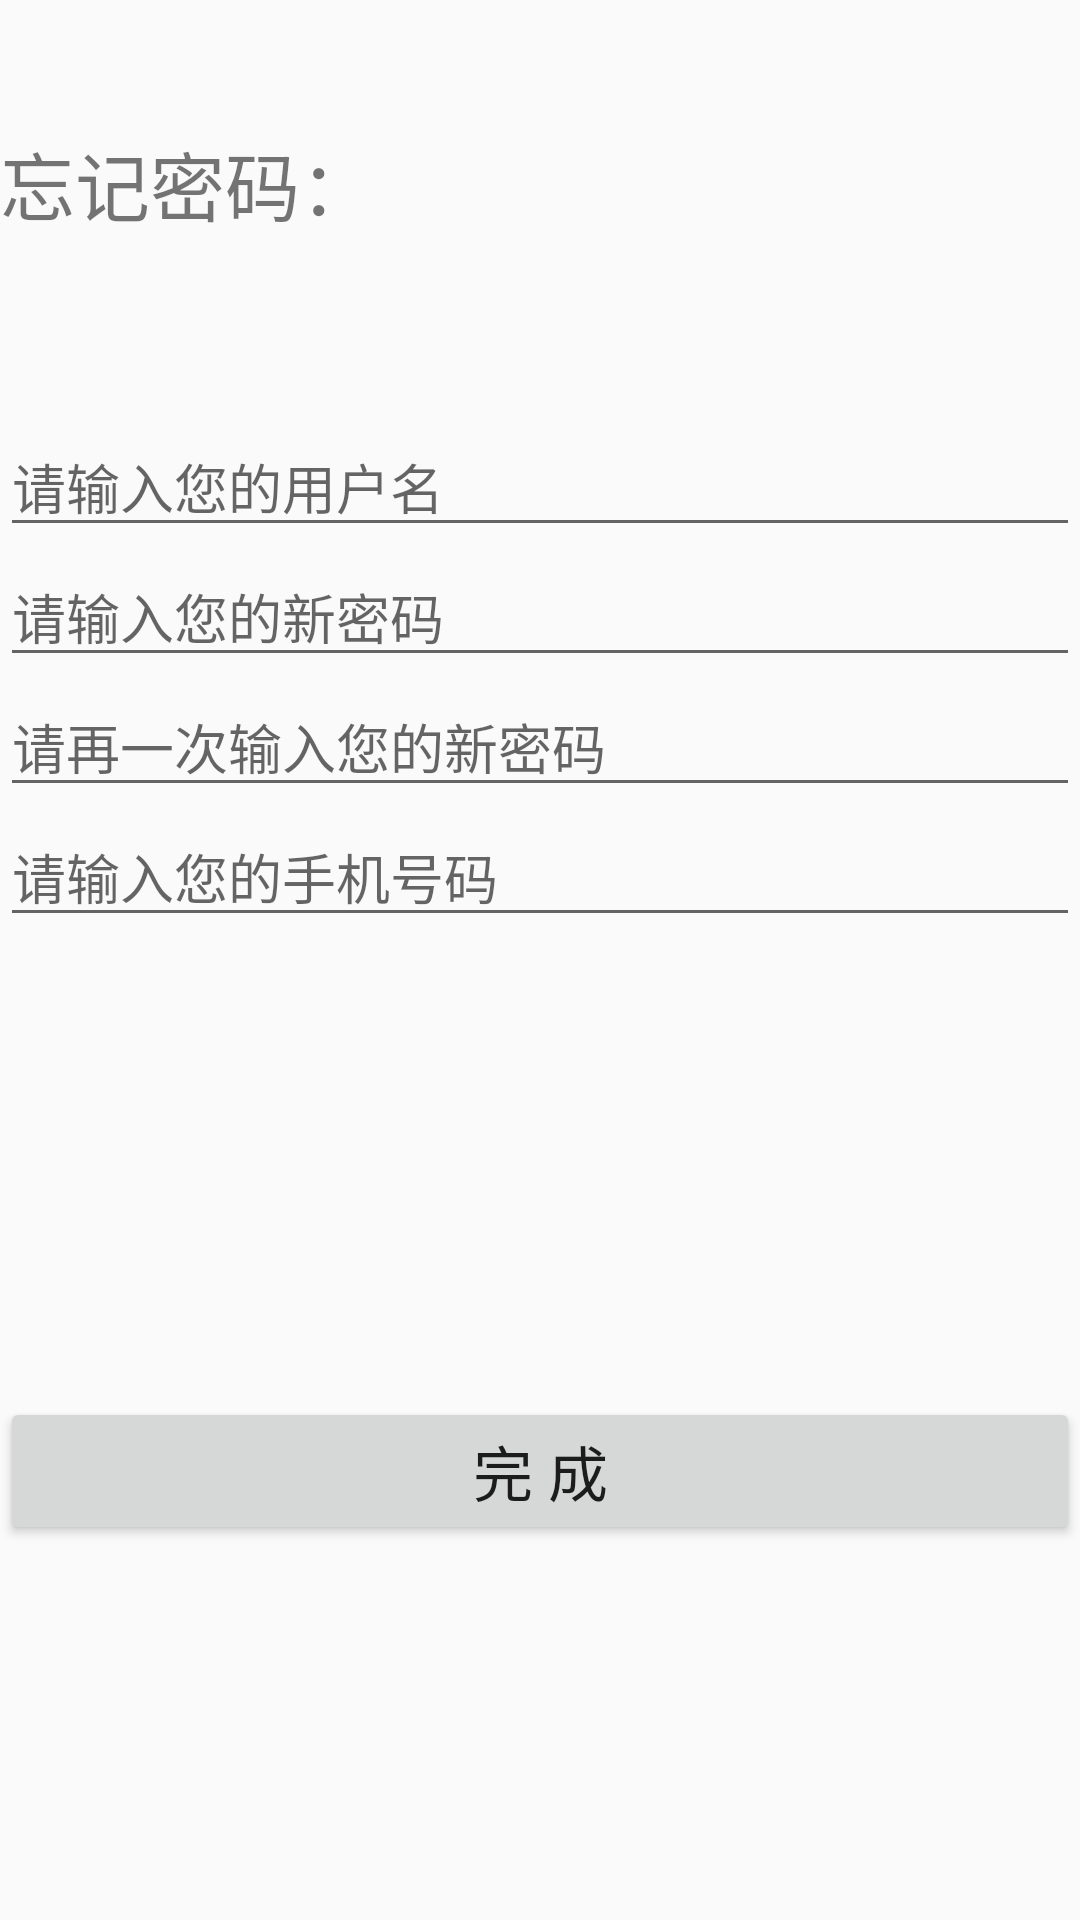

Produce the Android XML layout that renders to this screen, including the resource entries it uses.
<!-- AndroidManifest.xml: application theme AppTheme -->
<!-- res/layout/activity_find_psw.xml -->
<?xml version="1.0" encoding="utf-8"?>
<android.support.constraint.ConstraintLayout xmlns:android="http://schemas.android.com/apk/res/android"
    xmlns:app="http://schemas.android.com/apk/res-auto"
    xmlns:tools="http://schemas.android.com/tools"
    android:layout_width="match_parent"
    android:layout_height="match_parent"
    tools:context=".UnrememberPswActivity"
    tools:layout_editor_absoluteY="25dp">

    <TextView
        android:id="@+id/textView"
        android:layout_width="0dp"
        android:layout_height="wrap_content"
        android:layout_marginTop="43dp"

        android:text="忘记密码："
        android:textSize="25sp"
        app:layout_constraintEnd_toEndOf="parent"
        app:layout_constraintStart_toStartOf="parent"
        app:layout_constraintTop_toTopOf="parent" />

    <Button
        android:id="@+id/validata_phone_btn_fp"
        android:layout_width="match_parent"
        android:layout_height="wrap_content"
        android:layout_marginBottom="125dp"
        android:text="完 成"
        android:textSize="20sp"
        app:layout_constraintBottom_toBottomOf="parent"
        app:layout_constraintStart_toStartOf="parent" />

    <LinearLayout
        android:id="@+id/linearLayout5"
        android:layout_width="match_parent"
        android:layout_height="wrap_content"
        android:layout_marginTop="139dp"
        android:orientation="vertical"
        app:layout_constraintEnd_toEndOf="parent"
        app:layout_constraintHorizontal_bias="0.0"
        app:layout_constraintStart_toStartOf="parent"
        app:layout_constraintTop_toTopOf="parent">

        <EditText
            android:id="@+id/usename_et_fp"
            android:layout_width="match_parent"
            android:layout_height="wrap_content"
            android:ems="10"
            android:hint="请输入您的用户名"
            android:inputType="textPersonName"
            android:text=""
            app:layout_constraintEnd_toEndOf="parent"
            app:layout_constraintHorizontal_bias="1.0"
            app:layout_constraintStart_toStartOf="parent"
            tools:layout_editor_absoluteY="126dp" />

        <EditText
            android:id="@+id/newPsw_et_fp"
            android:layout_width="match_parent"
            android:layout_height="wrap_content"
            android:ems="10"
            android:hint="请输入您的新密码"
            android:inputType="textPassword"
            android:text=""
            app:layout_constraintEnd_toEndOf="parent"
            app:layout_constraintStart_toStartOf="parent"
            tools:layout_editor_absoluteY="172dp" />

        <EditText
            android:id="@+id/newPswAgain_et_fp"
            android:layout_width="match_parent"
            android:layout_height="wrap_content"
            android:ems="10"
            android:inputType="textPassword"
            android:text=""
            android:hint="请再一次输入您的新密码"/>

        <EditText
            android:id="@+id/phoneNum_et_fp"
            android:layout_width="match_parent"
            android:layout_height="wrap_content"
            android:ems="10"
            android:hint="请输入您的手机号码"
            android:inputType="textPersonName"
            android:text=""
            app:layout_constraintEnd_toEndOf="parent"
            app:layout_constraintStart_toStartOf="parent"
            tools:ignore="TextFields"
            tools:layout_editor_absoluteY="215dp" />

    </LinearLayout>

</android.support.constraint.ConstraintLayout>
<!-- resources referenced by this layout -->
<resources>
  <style name="AppTheme" parent="Theme.AppCompat.Light.NoActionBar">
          
          <item name="colorPrimary">@color/colorPrimary</item>
          <item name="colorPrimaryDark">@color/colorPrimaryDark</item>
          <item name="colorAccent">@color/colorAccent</item>
  
      </style>
  <color name="colorPrimary">#3F51B5</color>
  <color name="colorPrimaryDark">#303F9F</color>
  <color name="colorAccent">#FF4081</color>
</resources>
